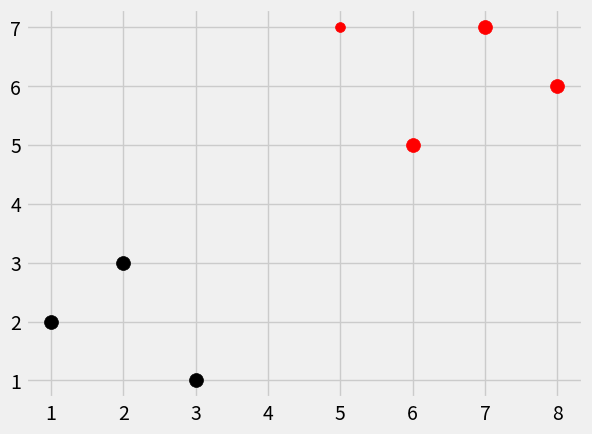

This figure's Python source:
from math import sqrt
import numpy as np
import matplotlib.pyplot as plt
import warnings
from matplotlib import style
from collections import Counter

style.use('fivethirtyeight')

#two classes. features: k,r and their data
dataset = {'k': [[1,2], [2,3], [3,1]], 'r': [[6,5], [7,7], [8,6]]}

#predict this one
new_features = [5,7]

def k_nearest_neighbour(data, predict, k=3):
    if len(data) >= k:
        warnings.warn('K is too low for amount of features.')

    distances = []
    for group in data:
        for features in data[group]:
            euclidean_distance = np.linalg.norm(np.array(features)-np.array(predict))
            distances.append([euclidean_distance, group])

    #get k top groups in sorted distances (so closest groups)
    votes = [i[1] for i in sorted(distances)[:k]]

    #the most common group
    #it returns array of tuple (class, how common) so use [0][0]
    vote_result = Counter(votes).most_common(1)[0][0]

    return vote_result

result = k_nearest_neighbour(dataset, new_features, k=3)
print(result)

#graph the dataset
for i in dataset:
    for ii in dataset[i]:
        plt.scatter(ii[0], ii[1], s=100, color=i)

#plot the new (one to predict)
plt.scatter(new_features[0], new_features[1], s=50, color=result)

plt.show()
